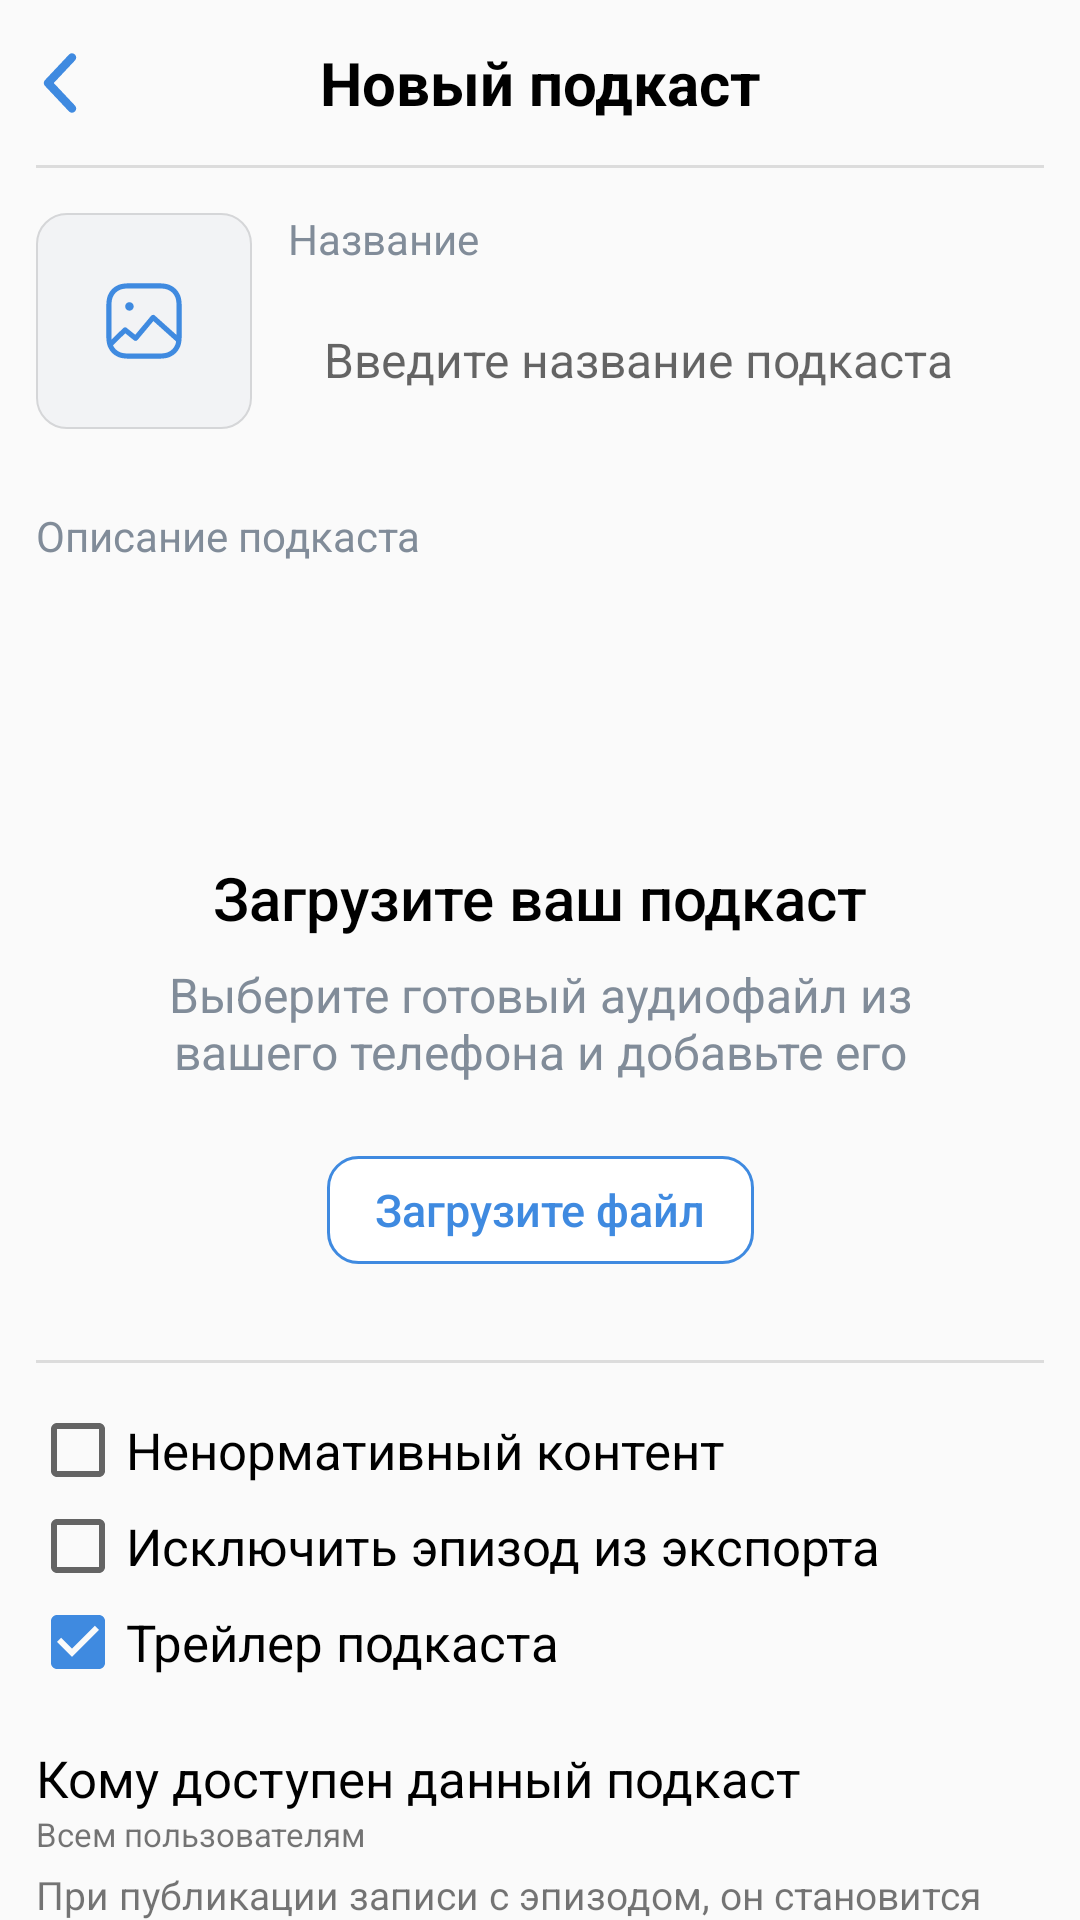

This screen was rendered from an Android layout file. Write that file and the resources it references.
<!-- AndroidManifest.xml: application theme AppTheme -->
<!-- res/layout/new_podcast.xml -->
<?xml version="1.0" encoding="utf-8"?>
<androidx.core.widget.NestedScrollView xmlns:android="http://schemas.android.com/apk/res/android"
    xmlns:app="http://schemas.android.com/apk/res-auto"
    xmlns:tools="http://schemas.android.com/tools"
    android:layout_width="match_parent"
    android:layout_height="match_parent">

    <androidx.constraintlayout.widget.ConstraintLayout
        android:layout_width="match_parent"
        android:layout_height="match_parent"
        android:paddingBottom="12dp">

        <TextView
            android:id="@+id/header"
            style="@style/Header"
            android:layout_width="match_parent"
            android:layout_height="wrap_content"
            android:text="@string/new_podcast"
            app:layout_constraintTop_toTopOf="parent" />

        <ImageButton
            style="@style/BackButton"
            app:layout_constraintBottom_toBottomOf="@id/header"
            app:layout_constraintStart_toStartOf="parent"
            app:layout_constraintTop_toTopOf="parent"
            tools:ignore="ContentDescription" />

        <View
            android:id="@+id/divider"
            style="@style/Divider"
            android:layout_width="match_parent"
            android:layout_height="1dp"
            app:layout_constraintTop_toBottomOf="@id/header" />

        <ImageView
            android:id="@+id/cover"
            android:layout_width="72dp"
            android:layout_height="72dp"
            android:layout_marginStart="12dp"
            android:layout_marginTop="15dp"
            android:background="@drawable/cover"
            app:layout_constraintStart_toStartOf="parent"
            app:layout_constraintTop_toBottomOf="@id/divider"
            tools:ignore="ContentDescription"
            android:src="@drawable/ic_gallery"
            android:scaleType="center"/>

        <TextView
            android:id="@+id/label_name"
            style="@style/FieldName"
            android:layout_width="wrap_content"
            android:layout_height="wrap_content"
            android:text="@string/name"
            app:layout_constraintStart_toEndOf="@id/cover"
            app:layout_constraintTop_toBottomOf="@id/divider" />

        <EditText
            style="@style/InputText"
            android:layout_width="0dp"
            android:layout_height="wrap_content"
            android:hint="@string/enter_podcast_name"
            android:importantForAutofill="no"
            android:inputType="text"
            app:layout_constraintEnd_toEndOf="parent"
            app:layout_constraintStart_toEndOf="@id/cover"
            app:layout_constraintTop_toBottomOf="@id/label_name" />

        <TextView
            android:id="@+id/label_description"
            style="@style/FieldName"
            android:layout_width="wrap_content"
            android:layout_height="wrap_content"
            android:layout_marginTop="26dp"
            android:text="@string/podcast_description"
            app:layout_constraintStart_toStartOf="parent"
            app:layout_constraintTop_toBottomOf="@id/cover" />

        <EditText
            android:id="@+id/input_description"
            style="@style/InputText"
            android:layout_width="0dp"
            android:layout_height="wrap_content"
            android:importantForAutofill="no"
            android:inputType="textMultiLine"
            app:layout_constraintEnd_toEndOf="parent"
            app:layout_constraintStart_toStartOf="parent"
            app:layout_constraintTop_toBottomOf="@id/label_description"
            tools:ignore="LabelFor" />

        <TextView
            android:id="@+id/label_load_podcast"
            style="@style/MainTextStyle"
            android:layout_width="wrap_content"
            android:layout_height="wrap_content"
            android:layout_marginTop="44dp"
            android:text="@string/load_podcast"
            app:layout_constraintEnd_toEndOf="parent"
            app:layout_constraintStart_toStartOf="parent"
            app:layout_constraintTop_toBottomOf="@id/input_description" />

        <TextView
            android:id="@+id/secondary_label_load_podcast"
            style="@style/SecondaryTextStyle"
            android:layout_width="0dp"
            android:layout_height="wrap_content"
            android:layout_marginStart="32dp"
            android:layout_marginTop="8dp"
            android:layout_marginEnd="32dp"
            android:gravity="center"
            android:text="@string/choose_ready_audio"
            app:layout_constraintEnd_toEndOf="parent"
            app:layout_constraintStart_toStartOf="parent"
            app:layout_constraintTop_toBottomOf="@id/label_load_podcast" />

        <Button
            android:id="@+id/load_file"
            style="@style/SecondButton"
            android:layout_width="wrap_content"
            android:layout_height="36dp"
            android:layout_marginTop="24dp"
            android:text="@string/load_file"
            app:layout_constraintEnd_toEndOf="parent"
            app:layout_constraintStart_toStartOf="parent"
            app:layout_constraintTop_toBottomOf="@id/secondary_label_load_podcast" />

        <View
            android:id="@+id/secondDivider"
            style="@style/Divider"
            android:layout_width="match_parent"
            android:layout_height="1dp"
            android:layout_marginTop="32dp"
            app:layout_constraintTop_toBottomOf="@id/load_file" />

        <CheckBox
            android:id="@+id/inappropriateContent"
            style="@style/CheckBoxLabel"
            android:layout_width="wrap_content"
            android:layout_height="wrap_content"
            android:layout_marginTop="13dp"
            android:text="@string/inappropriate_content"
            app:layout_constraintStart_toStartOf="parent"
            app:layout_constraintTop_toBottomOf="@id/secondDivider" />

        <CheckBox
            android:id="@+id/exclude_episode"
            style="@style/CheckBoxLabel"
            android:layout_width="wrap_content"
            android:layout_height="wrap_content"
            android:text="@string/exclude_episode"
            app:layout_constraintStart_toStartOf="parent"
            app:layout_constraintTop_toBottomOf="@id/inappropriateContent" />

        <CheckBox
            android:id="@+id/podcastTrailer"
            style="@style/CheckBoxLabel"
            android:layout_width="wrap_content"
            android:layout_height="wrap_content"
            android:checked="true"
            android:text="@string/trailer_podcast"
            app:layout_constraintStart_toStartOf="parent"
            app:layout_constraintTop_toBottomOf="@id/exclude_episode" />

        <TextView
            android:id="@+id/label_available"
            style="@style/CheckBoxLabel"
            android:layout_width="wrap_content"
            android:layout_height="wrap_content"
            android:layout_marginStart="12dp"
            android:layout_marginTop="18dp"
            android:text="@string/who_is_available"
            app:layout_constraintStart_toStartOf="parent"
            app:layout_constraintTop_toBottomOf="@id/podcastTrailer" />

        <TextView
            android:id="@+id/label_all_users"
            android:layout_width="wrap_content"
            android:layout_height="wrap_content"
            android:layout_marginStart="12dp"
            android:text="@string/all_users"
            android:textSize="11sp"
            app:layout_constraintStart_toStartOf="parent"
            app:layout_constraintTop_toBottomOf="@id/label_available"
            tools:ignore="SmallSp" />

        <ImageView
            android:layout_width="wrap_content"
            android:layout_height="wrap_content"
            android:layout_marginEnd="16dp"
            android:src="@drawable/ic_right_arrow"
            app:layout_constraintBottom_toBottomOf="@id/label_all_users"
            app:layout_constraintEnd_toEndOf="parent"
            app:layout_constraintTop_toTopOf="@id/label_available"
            tools:ignore="ContentDescription" />

        <TextView
            android:id="@+id/label_become_available"
            android:layout_width="match_parent"
            android:layout_height="wrap_content"
            android:layout_marginStart="12dp"
            android:layout_marginTop="4dp"
            android:layout_marginEnd="12dp"
            android:text="@string/become_available"
            android:textSize="13sp"
            app:layout_constraintTop_toBottomOf="@id/label_all_users" />

        <Button
            android:id="@+id/nextButton"
            style="@style/Button"
            android:layout_width="match_parent"
            android:layout_height="wrap_content"
            android:layout_marginStart="12dp"
            android:layout_marginTop="36dp"
            android:layout_marginEnd="12dp"
            android:text="@string/next"
            app:layout_constraintTop_toBottomOf="@id/label_become_available" />
    </androidx.constraintlayout.widget.ConstraintLayout>
</androidx.core.widget.NestedScrollView>
<!-- resources referenced by this layout -->
<resources>
  <string name="all_users">Всем пользователям</string>
  <string name="become_available">При публикации записи с эпизодом, он становится доступным для всех пользователей</string>
  <string name="choose_ready_audio">Выберите готовый аудиофайл из вашего телефона и добавьте его</string>
  <string name="enter_podcast_name">Введите название подкаста</string>
  <string name="exclude_episode">Исключить эпизод из экспорта</string>
  <string name="inappropriate_content">Ненормативный контент</string>
  <string name="load_file">Загрузите файл</string>
  <string name="load_podcast">Загрузите ваш подкаст</string>
  <string name="name">Название</string>
  <string name="new_podcast">Новый подкаст</string>
  <string name="next">Далее</string>
  <string name="podcast_description">Описание подкаста</string>
  <string name="trailer_podcast">Трейлер подкаста</string>
  <string name="who_is_available">Кому доступен данный подкаст</string>
  <style name="BackButton" parent="Widget.AppCompat.Button.Borderless">
          <item name="android:src">@drawable/ic_back_icon</item>
          <item name="android:layout_marginStart">8dp</item>
          <item name="android:layout_width">24dp</item>
          <item name="android:layout_height">24dp</item>
      </style>
  <style name="Button" parent="Widget.AppCompat.Button.Borderless">
          <item name="textAllCaps">false</item>
          <item name="android:textColor">@android:color/white</item>
          <item name="android:background">@drawable/button</item>
          <item name="android:textSize">15sp</item>
      </style>
  <style name="CheckBoxLabel">
          <item name="android:textSize">17sp</item>
          <item name="android:textColor">@android:color/black</item>
          <item name="android:layout_marginStart">10dp</item>
      </style>
  <style name="Divider">
          <item name="color">@color/separator</item>
          <item name="android:layout_marginStart">12dp</item>
          <item name="android:layout_marginEnd">12dp</item>
          <item name="android:background">?android:attr/listDivider</item>
      </style>
  <style name="FieldName">
          <item name="android:textSize">14sp</item>
          <item name="android:textColor">@color/secondaryTextStyle</item>
          <item name="android:layout_marginTop">14dp</item>
          <item name="android:layout_marginStart">12dp</item>
      </style>
  <style name="Header">
          <item name="android:textColor">@android:color/black</item>
          <item name="android:textSize">20sp</item>
          <item name="android:paddingTop">14dp</item>
          <item name="android:paddingBottom">14dp</item>
          <item name="android:gravity">center</item>
          <item name="android:textStyle">bold</item>
      </style>
  <style name="MainTextStyle">
          <item name="android:textColor">@android:color/black</item>
          <item name="android:textSize">20sp</item>
          <item name="android:fontFamily">sans-serif-medium</item>
      </style>
  <style name="SecondaryTextStyle">
          <item name="android:textSize">16sp</item>
          <item name="android:textColor">@color/secondaryTextStyle</item>
      </style>
  <style name="AppTheme" parent="Theme.AppCompat.Light.NoActionBar">
          
          <item name="colorPrimary">@color/colorPrimary</item>
          <item name="colorPrimaryDark">@color/colorPrimaryDark</item>
          <item name="colorAccent">@color/colorAccent</item>
          <item name="android:statusBarColor">@android:color/black</item>
      </style>
  <color name="inputTextCorner">#d5d6d8</color>
  <color name="inputTextBackground">#F2F3F5</color>
  <color name="separator">#d7d8d9</color>
  <color name="secondaryTextStyle">#818C99</color>
  <color name="colorAccent">#3F8AE0</color>
  <color name="colorPrimary">#4986CC</color>
  <color name="colorPrimaryDark">#3700B3</color>
</resources>
